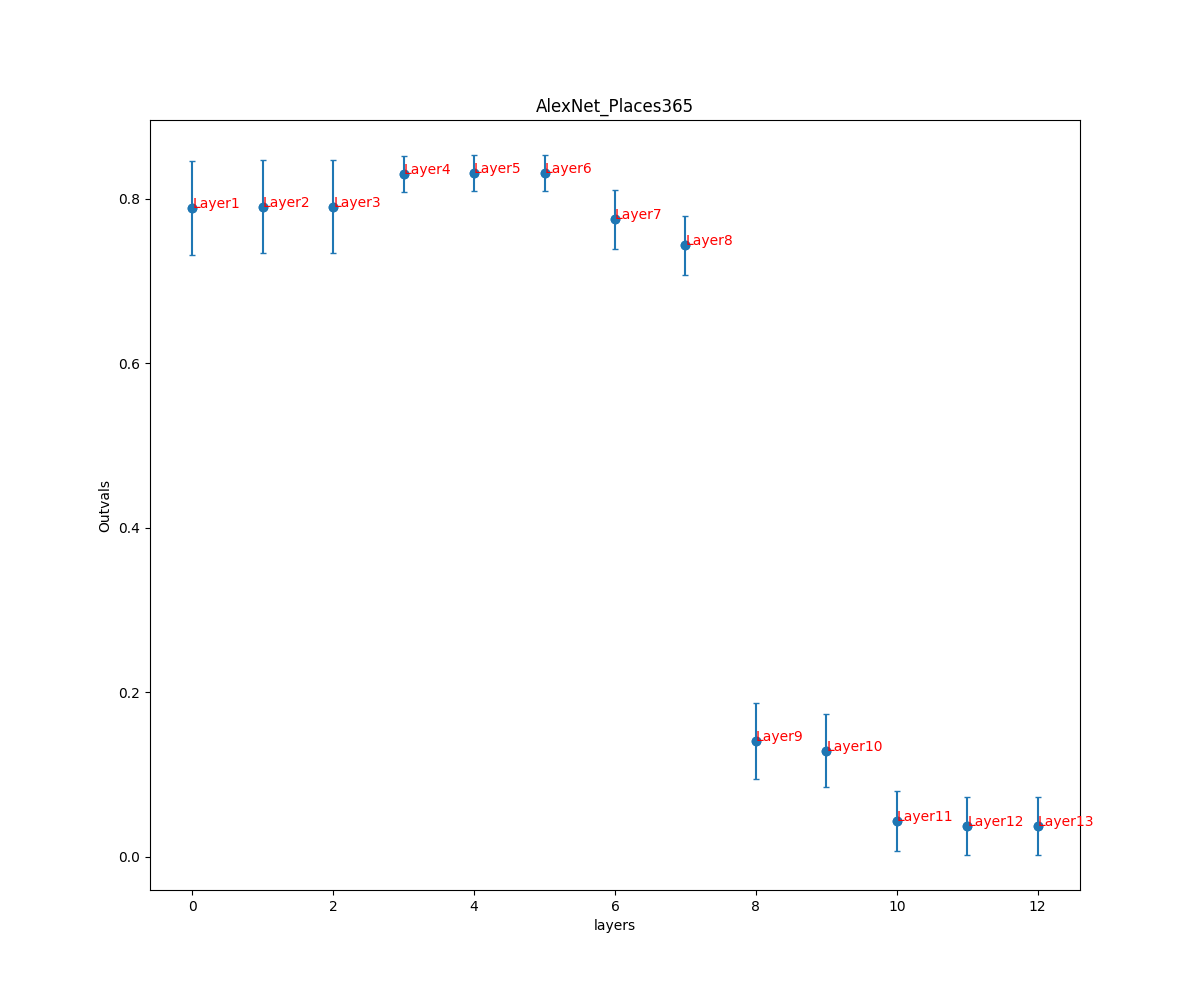

Source data for this figure (header and first rows):
, AlexNet_Places365
0, (0.7889785769950038, 0.05740055365745285…
1, (0.790173347297084, 0.05671923345068865)
2, (0.790173347297084, 0.05671923345068865)
3, (0.829974481845107, 0.022095851492673013…
4, (0.8310635591377183, 0.02202286096797832…
5, (0.8310635591377183, 0.02202286096797832…
6, (0.7747656475430778, 0.03602274818953942…
7, (0.7434386691778148, 0.03584992260577215…
8, (0.14024884111760452, 0.0459840898654134…
9, (0.12862310152139866, 0.0444582982692768…
10, (0.043233143328938045, 0.036883387901721…
11, (0.03706731176644981, 0.0352019835279883…
12, (0.03706731176644981, 0.0352019835279883…
